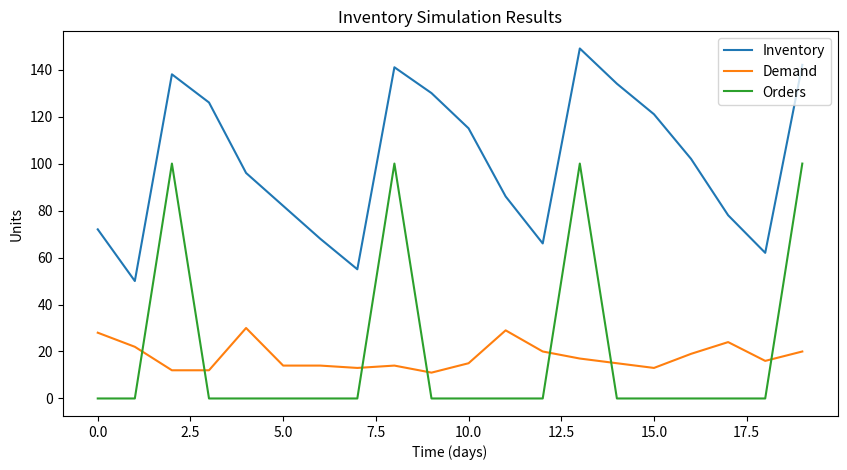

Source code (Python):
import random
import matplotlib.pyplot as plt


class InventoryEnvironment:
    """
    Simulates a simple inventory system with stochastic demand.
    """

    def __init__(self, initial_inventory=100):
        self.inventory = initial_inventory
        self.history_inventory = []
        self.history_demand = []
        self.history_orders = []

    def generate_demand(self):
        # stochastic demand
        return random.randint(10, 30)

    def apply_demand(self, demand):
        self.inventory -= demand
        if self.inventory < 0:
            self.inventory = 0


class LLMLikeAgent:
    """
    Simulated LLM-based decision agent using structured reasoning.
    """

    def __init__(self):
        self.safety_threshold = 50
        self.order_amount = 100

    def act(self, inventory, demand):
        reasoning = []

        reasoning.append(f"Observed inventory: {inventory}")
        reasoning.append(f"Observed demand: {demand}")

        risk_level = 0.0

        if inventory < self.safety_threshold:
            reasoning.append("Inventory below safety threshold.")
            reasoning.append("High risk of stockout detected.")
            risk_level = 0.9
            decision = "ORDER"
        else:
            reasoning.append("Inventory level is stable.")
            reasoning.append("No immediate risk.")
            risk_level = 0.2
            decision = "HOLD"

        return decision, reasoning, risk_level


def run_simulation(days=20):
    env = InventoryEnvironment()
    agent = LLMLikeAgent()

    print("\n=== LLM-like Inventory Agent Simulation ===\n")

    for day in range(days):
        demand = env.generate_demand()
        env.apply_demand(demand)

        decision, reasoning, risk = agent.act(env.inventory, demand)

        if decision == "ORDER":
            env.inventory += agent.order_amount
            order = agent.order_amount
        else:
            order = 0

        env.history_inventory.append(env.inventory)
        env.history_demand.append(demand)
        env.history_orders.append(order)

        print(f"\nDAY {day+1}")
        print(f"Demand: {demand}")
        print(f"Inventory: {env.inventory}")
        print(f"Decision: {decision}")
        print(f"Risk score: {risk}")

        print("--- Reasoning ---")
        for r in reasoning:
            print(r)

    visualize(env)


def visualize(env):
    plt.figure(figsize=(10, 5))

    plt.plot(env.history_inventory, label="Inventory")
    plt.plot(env.history_demand, label="Demand")
    plt.plot(env.history_orders, label="Orders")

    plt.title("Inventory Simulation Results")
    plt.xlabel("Time (days)")
    plt.ylabel("Units")
    plt.legend()

    plt.show()


if __name__ == "__main__":
    run_simulation(20)
